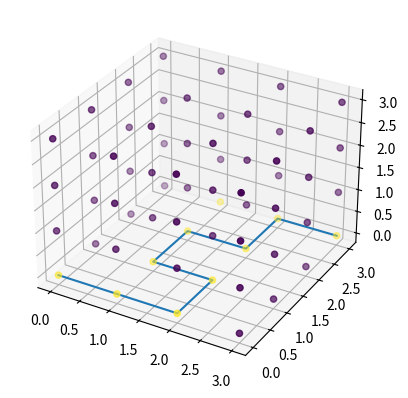

Generate this figure with matplotlib: (Note: this script raises an exception after producing the figure.)
import numpy as np
import copy
import time
from matplotlib import pyplot as plt
import matplotlib
from mpl_toolkits.mplot3d import Axes3D
import random
matplotlib.use('Agg')

goin = [0,0,0]
dimension = 4
goout = [dimension-1,dimension-1,dimension-1]
#create room
color = np.zeros((dimension,dimension,dimension))
#create random route
#go_can = [[0,0,0],[0,1,0],[0,1,1],[1,1,1],[1,1,2],[1,2,2],[1,3,2],[2,3,2],[3,3,2],[3,3,3],[2,1,1],[0,3,2],[2,2,2]]
go_can = []
go_can.append(copy.deepcopy(goin))
go_can.append(copy.deepcopy(goout))
now_position = copy.deepcopy(goin)
while(now_position!=goout):
    i = 0
    while i<3:
        go = random.randint(-1,1)
        now_position[i] = now_position[i]+go;
        if now_position[i]>=0 and now_position[i]<dimension:
            go_can.append(copy.deepcopy(now_position))
        else:
            now_position[i] = now_position[i]-go;
        i+=1
        #print(now_position)
go_can = list(set([tuple(t) for t in go_can]))
go_can = [list(t) for t in go_can]
#go_can = list(go_can)
#print(go_can)
#go_can = np.array(go_can)
#go_can = [[0,0,0],[0,1,0],[0,1,1],[1,1,1],[1,1,2],[1,2,2],[1,3,2],[2,3,2],[3,3,2],[3,3,3],[2,1,1],[0,3,2],[2,2,2]]
go_can = [[0,0,0],[1,0,0],[1,1,0],[2,0,0],[2,1,0],[2,2,0],[2,3,0],[3,3,0],[3,3,0],[1,2,0],[1,3,0]]
goout = [3,3,0]
#print(go_can)
for i in go_can:
    color[i[0]][i[1]][i[2]] = 1
real_color = copy.deepcopy(color)
route = []
route.append(copy.deepcopy(goin))
route_all = []
now_position = copy.deepcopy(goin)
route_stock = []
route_stock_num = []
next_num = []
num = 0
not_go = []

for i in go_can:
    i = list(i)
    x = 0
    num = 0
    while x<3:
        i[x] = i[x] + 1
        if i[x]>=0 and i[x]<dimension:
            if color[i[0]][i[1]][i[2]]!=0:
                num+=1
                i[x] = i[x]-1
            else:
                i[x] = i[x]-1
        else:
            i[x] = i[x]-1
        i[x] = i[x]-1
        if i[x]>=0 and i[x]<dimension:
            if color[i[0]][i[1]][i[2]]!=0:
                num+=1
                i[x] = i[x]+1
            else:
                i[x] = i[x]+1
        else:
            i[x] = i[x]+1
        x+=1
    next_num.append(copy.deepcopy(num))
#print(next_num)

bevor_position = None
now_position = copy.deepcopy(goin)
next_position = None
multi_stock = []
multi_stock_num = []
route_all = []
route = []

def now_status_def(now_position):
    global goin,goout,go_can,next_num,route
    if (now_position in route and now_position != multi_stock[-1]):
        return -3 #走过了
    elif (now_position == goin):
        return -2 #起点
    elif (now_position == goout):
        return -1 #到达终点
    elif(next_num[go_can.index(now_position)]==1):
        print("hello")
        return 1 #死胡同
    elif (next_num[go_can.index(now_position)]==2):
        return 2 #非起点，只有前进
    elif (next_num[go_can.index(now_position)]>2):
        return 0 #有多条路径

def go_next(now_position):
    go_count = 0
    i = 0
    now_position_copy = copy.deepcopy(now_position)
    next_position_def = None
    while(i<3):
        if (now_position_copy[i]-1>=0 and now_position_copy[i]-1<dimension):
            next_position_def = copy.deepcopy(now_position_copy)
            next_position_def[i]-=1
            if (next_position_def in go_can):
                if (now_position_copy in multi_stock):
                    if (go_count+multi_stock_num[multi_stock.index(now_position_copy)] == next_num[go_can.index(now_position)]):
                        return next_position_def
                    else:
                        go_count+=1
                else:
                    return next_position_def
            else:
                pass
        if (now_position_copy[i]+1>=0 and now_position_copy[i]+1<dimension):
            next_position_def = copy.deepcopy(now_position_copy)
            next_position_def[i]+=1
            if (next_position_def in go_can):
                if (now_position_copy in multi_stock):
                    if (go_count+multi_stock_num[multi_stock.index(now_position_copy)] == next_num[go_can.index(now_position)]):
                        return next_position_def
                    else:
                        go_count+=1
                else:
                    return next_position_def
            else:
                pass
        i+=1

def go_just_next(now_position):
    i = 0
    now_position_copy = copy.deepcopy(now_position)
    next_position_def = None
    while(i<3):
        if (now_position_copy[i]-1>=0 and now_position_copy[i]-1<dimension):
            next_position_def = copy.deepcopy(now_position_copy)
            next_position_def[i]-=1
            if (next_position_def in go_can):
                if (next_position_def != route[-1]):
                    return next_position_def
                else:
                    pass
            else:
                pass
        if (now_position_copy[i]+1>=0 and now_position_copy[i]+1<dimension):
            next_position_def = copy.deepcopy(now_position_copy)
            next_position_def[i]+=1
            if (next_position_def in go_can):
                if (next_position_def != route[-1]):
                    return next_position_def
                else:
                    pass
            else:
                pass
        i+=1


while(True):
    now_status = now_status_def(now_position)
    #print(now_status)
    if now_status == -2:
        #print("hello")
        #如果是迷宫入口
        #如果迷宫入口出有一条路
        if (next_num[go_can.index(now_position)]==1):
            next_position = go_next(now_position)
            route.append(copy.deepcopy(now_position))
            bevor_position = copy.deepcopy(now_position)
            now_position = copy.deepcopy(next_position)
            #print(now_position)
            continue
        #如果迷宫有多条路
        elif (next_num[go_can.index(now_position)]>=2):
            if (now_position not in multi_stock):
                multi_stock.append(copy.deepcopy(now_position))
                multi_stock_num.append(copy.deepcopy(next_num[go_can.index(now_position)]))
                next_position = go_next(now_position)
                route.append(copy.deepcopy(now_position))
                bevor_position = copy.deepcopy(now_position)
                now_position = copy.deepcopy(next_position)
                continue
            elif (now_position in multi_stock):
                next_position = go_next(now_position)
                bevor_position = copy.deepcopy(now_position)
                now_position = copy.deepcopy(next_position)
                continue
    elif now_status == -3 or now_status == 1:
        #走过了 或 到死胡同
        #print(now_status)
        while(True):
            multi_stock_num[-1]-=1
            if multi_stock_num[-1]==0:
                del multi_stock_num[-1:]
                del multi_stock[-1:]
            elif multi_stock_num[-1]!=0:
                now_position = copy.deepcopy(multi_stock[-1])
                del route[route.index(now_position)+1:]
                if (now_position!=goin):
                    bevor_position = route[-2]
                elif (now_position == goin):
                    bevor_position = 0
                #print("--",now_position)
                time.sleep(0)
                break
            if len(multi_stock) == 0:
                break
        if len(multi_stock)==0:
            break

    elif now_status == -1:
        route.append(copy.deepcopy(now_position))
        print(route)
        route_all.append(copy.deepcopy(route))
        while(True):
            multi_stock_num[-1]-=1
            if multi_stock_num[-1]==0:
                del multi_stock_num[-1:]
                del multi_stock[-1:]
            elif multi_stock_num[-1]!=0:
                now_position = copy.deepcopy(multi_stock[-1])
                del route[route.index(now_position)+1:]
                if (now_position!=goin):
                    bevor_position = route[-2]
                elif (now_position == goin):
                    bevor_position = 0
                break
            if len(multi_stock) == 0:
                break
        if len(multi_stock)==0:
            break

    elif now_status == 2:
        next_position = go_just_next(now_position)
        bevor_position = copy.deepcopy(now_position)
        route.append(copy.deepcopy(now_position))
        now_position = copy.deepcopy(next_position)
        #print(now_position)

    elif now_status == 0:
        if (now_position not in multi_stock):
            multi_stock.append(copy.deepcopy(now_position))
            multi_stock_num.append(copy.deepcopy(next_num[go_can.index(now_position)]))
            next_position = go_next(now_position)
            route.append(copy.deepcopy(now_position))
            bevor_position = copy.deepcopy(now_position)
            now_position = copy.deepcopy(next_position)
            #print(now_position)
            time.sleep(0)

        elif (now_position in multi_stock):
            next_position = go_next(now_position)
            bevor_position = copy.deepcopy(now_position)
            now_position = copy.deepcopy(next_position)
            #print(now_position)
print(route_all)

fig = plt.figure()
ax1 = plt.axes(projection='3d')
route = np.array(route)
x = np.arange(0,dimension)
x_ok = np.ones((dimension,dimension,dimension))
z = x_ok*x
x_1 = x_ok*x.reshape((dimension,1))
y = x_ok*x.reshape((dimension,1,1))
ax1.scatter3D(y,x_1,z,c=real_color)
abgleich = 0.00
name = 0
for route in route_all:
    route = np.array(route)
    lines = ax1.plot3D(route[:,0]+abgleich,route[:,1]+abgleich,route[:,2]+abgleich)
    plt.savefig("migong"+str(name)+".jpg")
    ax1.lines.remove(lines[0])
    #print(ax1.lines)
    abgleich+=0.00
    name += 1
#plt.savefig("migong"+str(abgleich)+".jpg")
#plt.show()


